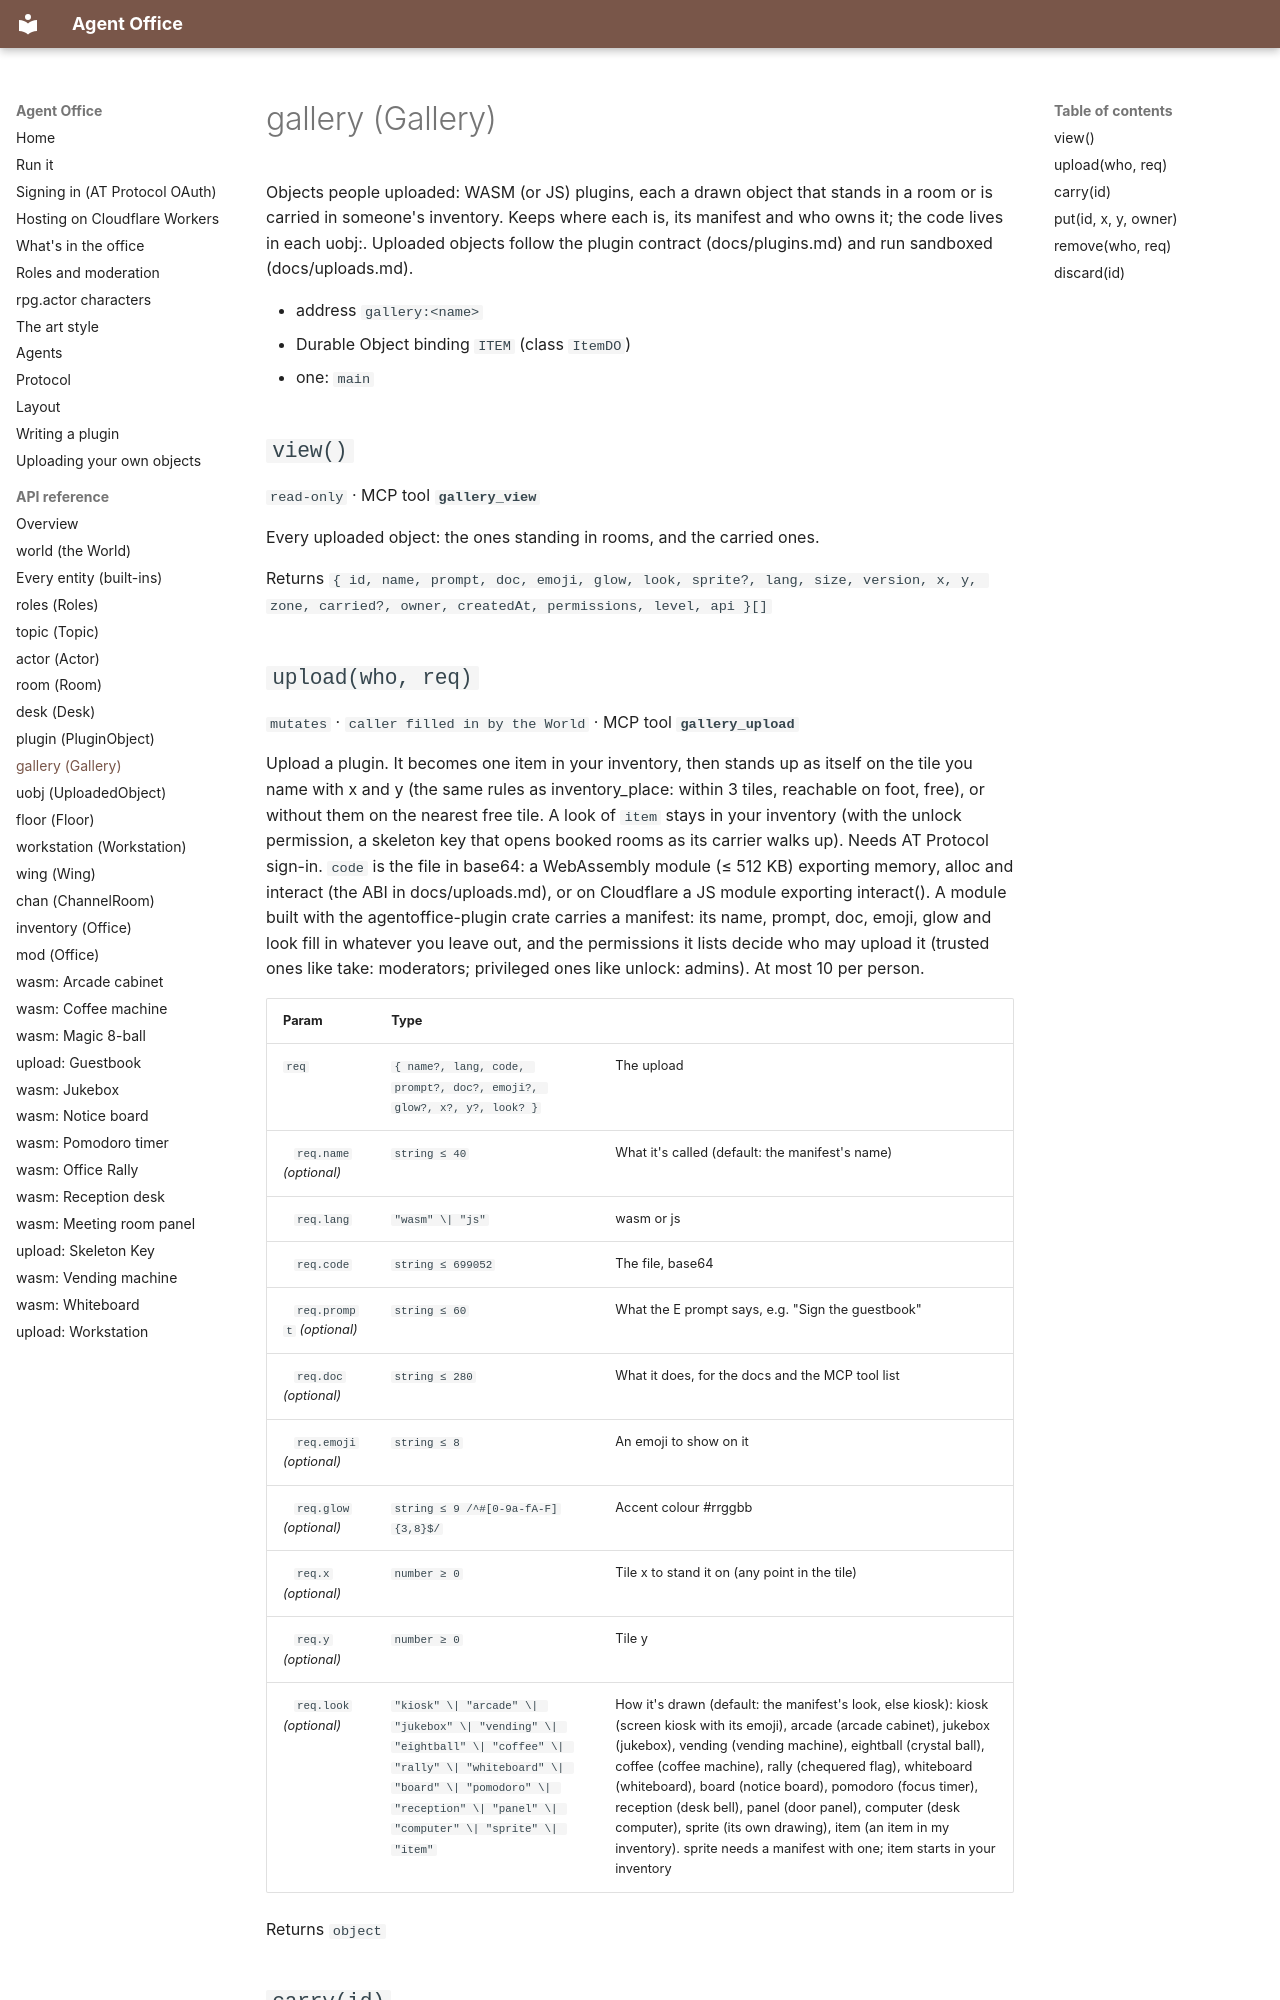

repository: nandi-conda/agentoffice · page: api/gallery/index.html · generator: mkdocs

# gallery (Gallery)

Objects people uploaded: WASM (or JS) plugins, each a drawn object that stands in a room or is carried in someone's inventory. Keeps where each is, its manifest and who owns it; the code lives in each uobj:<id>. Uploaded objects follow the plugin contract (docs/plugins.md) and run sandboxed (docs/uploads.md).

- address `gallery:<name>`
- Durable Object binding `ITEM` (class `ItemDO`)
- one: `main`

## `view()`

`read-only` · MCP tool **`gallery_view`**

Every uploaded object: the ones standing in rooms, and the carried ones.

Returns `{ id, name, prompt, doc, emoji, glow, look, sprite?, lang, size, version, x, y, zone, carried?, owner, createdAt, permissions, level, api }[]`
